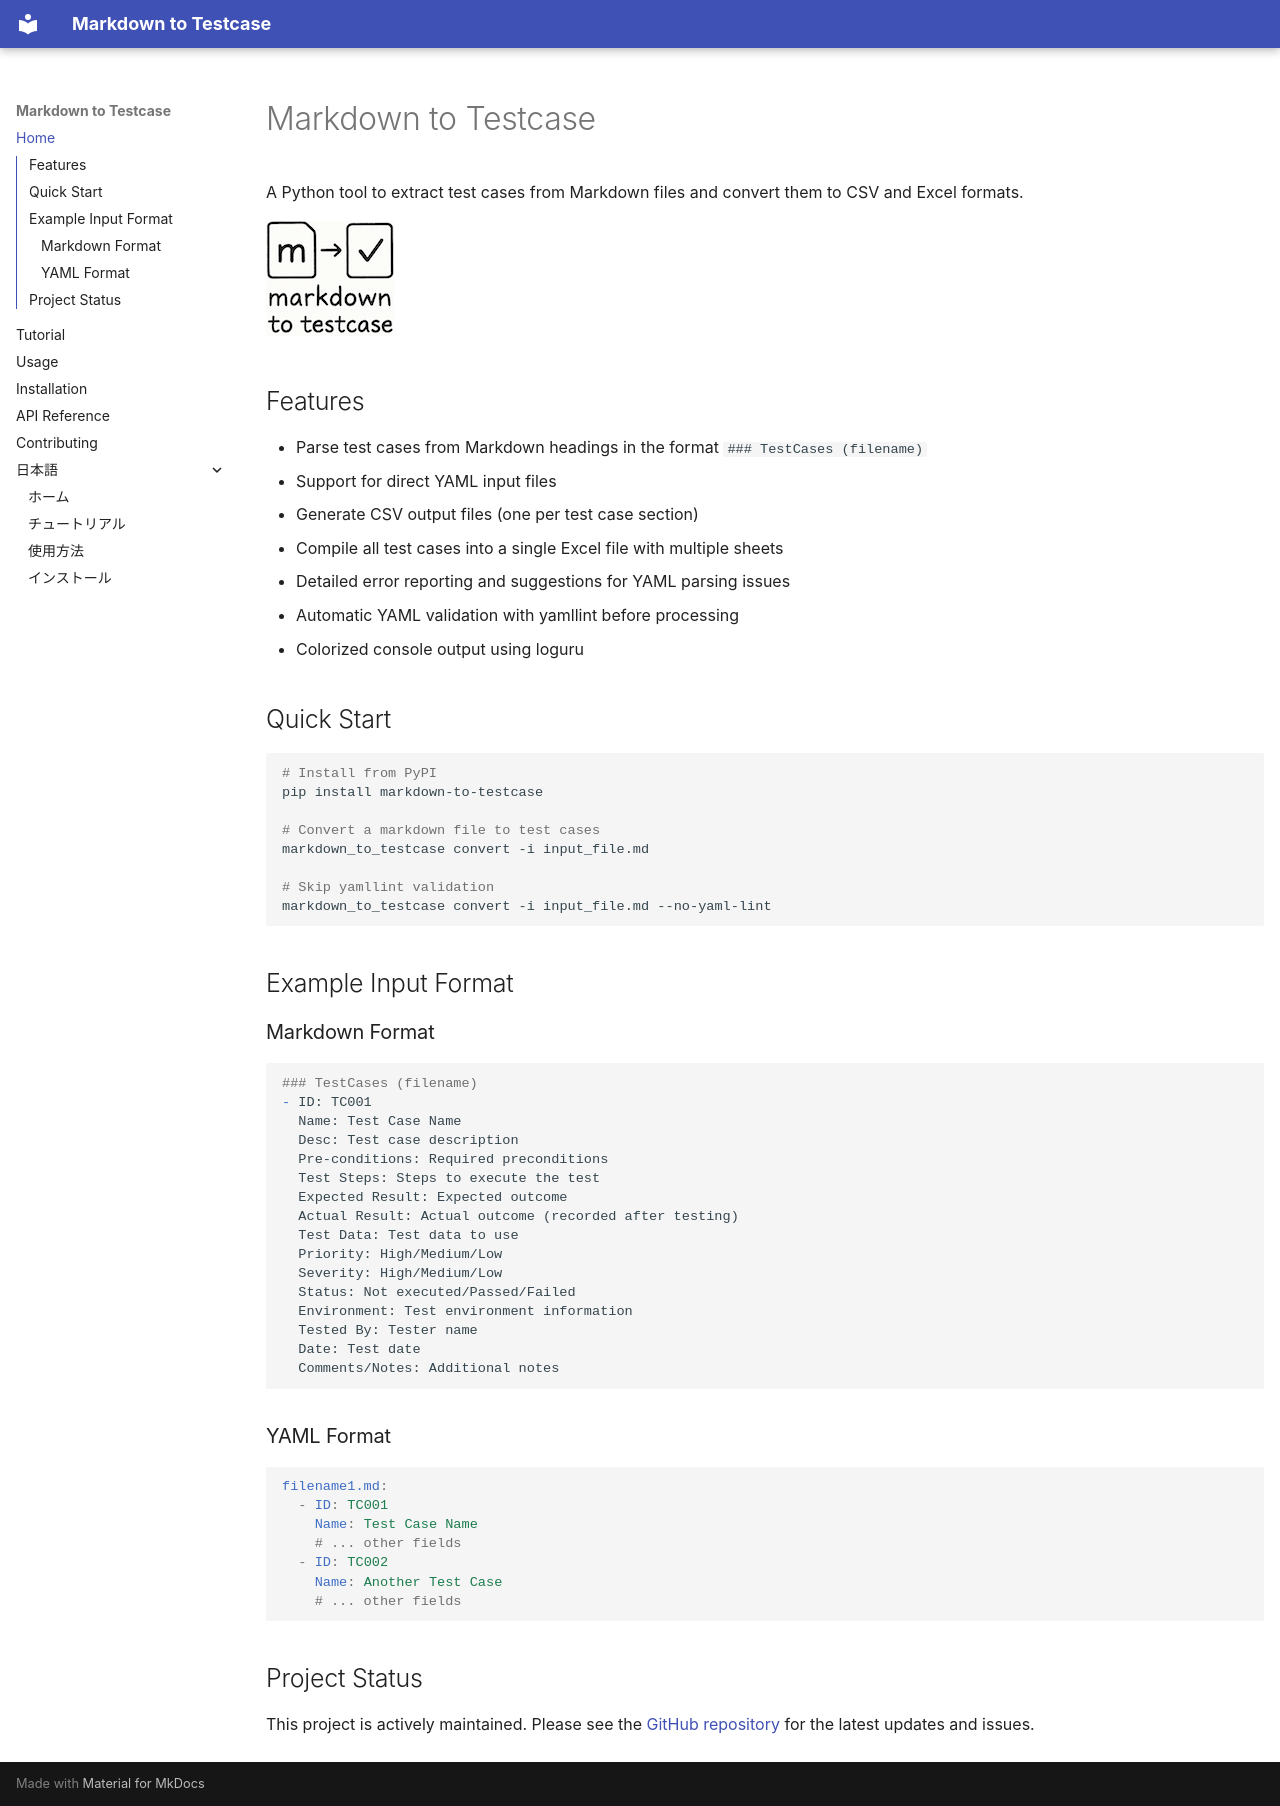

repository: tkykszk/markdown_to_testcase · page: index.html · generator: mkdocs

# Markdown to Testcase

A Python tool to extract test cases from Markdown files and convert them to CSV and Excel formats.

![logo](images/markdown2testcase.png)

## Features

- Parse test cases from Markdown headings in the format `### TestCases (filename)`
- Support for direct YAML input files
- Generate CSV output files (one per test case section)
- Compile all test cases into a single Excel file with multiple sheets
- Detailed error reporting and suggestions for YAML parsing issues
- Automatic YAML validation with yamllint before processing
- Colorized console output using loguru

## Quick Start

```bash
# Install from PyPI
pip install markdown-to-testcase

# Convert a markdown file to test cases
markdown_to_testcase convert -i input_file.md

# Skip yamllint validation
markdown_to_testcase convert -i input_file.md --no-yaml-lint
```

## Example Input Format

### Markdown Format

```markdown
### TestCases (filename)
- ID: TC001
  Name: Test Case Name
  Desc: Test case description
  Pre-conditions: Required preconditions
  Test Steps: Steps to execute the test
  Expected Result: Expected outcome
  Actual Result: Actual outcome (recorded after testing)
  Test Data: Test data to use
  Priority: High/Medium/Low
  Severity: High/Medium/Low
  Status: Not executed/Passed/Failed
  Environment: Test environment information
  Tested By: Tester name
  Date: Test date
  Comments/Notes: Additional notes
```

### YAML Format

```yaml
filename1.md:
  - ID: TC001
    Name: Test Case Name
    # ... other fields
  - ID: TC002
    Name: Another Test Case
    # ... other fields
```

## Project Status

This project is actively maintained. Please see the [GitHub repository](https://github.com/tkykszk/markdown_to_testcase) for the latest updates and issues.
